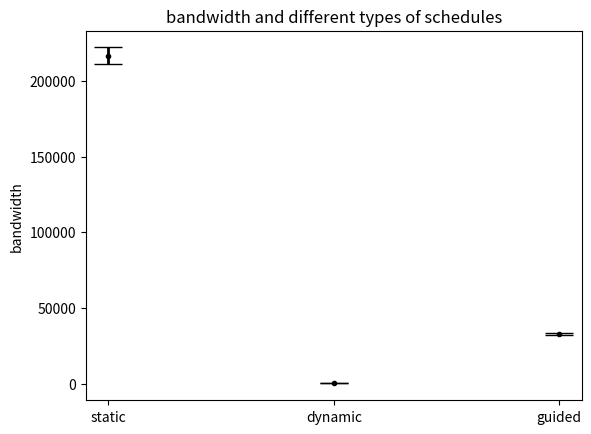

Recreate this plot in Python.
# Implementation of matplotlib function 
import numpy as np 
import matplotlib.pyplot as plt 
  
# example data 
# xval = [1, 2, 4, 8, 12, 16, 20, 24, 28, 32]
# yval = [7233.54, 13312.8, 20032.1, 23582.0, 20917.6,
#         21175.4, 24931.8, 28348.8, 30917.1, 32568.2]
# yer  = [958.164, 1489.61, 6485.26, 3510.57, 2157.7,
#         670.91, 1241.95, 719.638, 740.836, 796.183]

xval = ['static', 'dynamic', 'guided']
yval = [216591, 62.7, 32811.8]
yer  = [5557.55, 0.357771, 448.197]
  
plt.errorbar(xval, yval, yerr = yer, fmt='.k', elinewidth=2, capsize=10) 
  
plt.title('bandwidth and different types of schedules')
# plt.xlabel('')
plt.ylabel('bandwidth')


plt.show()